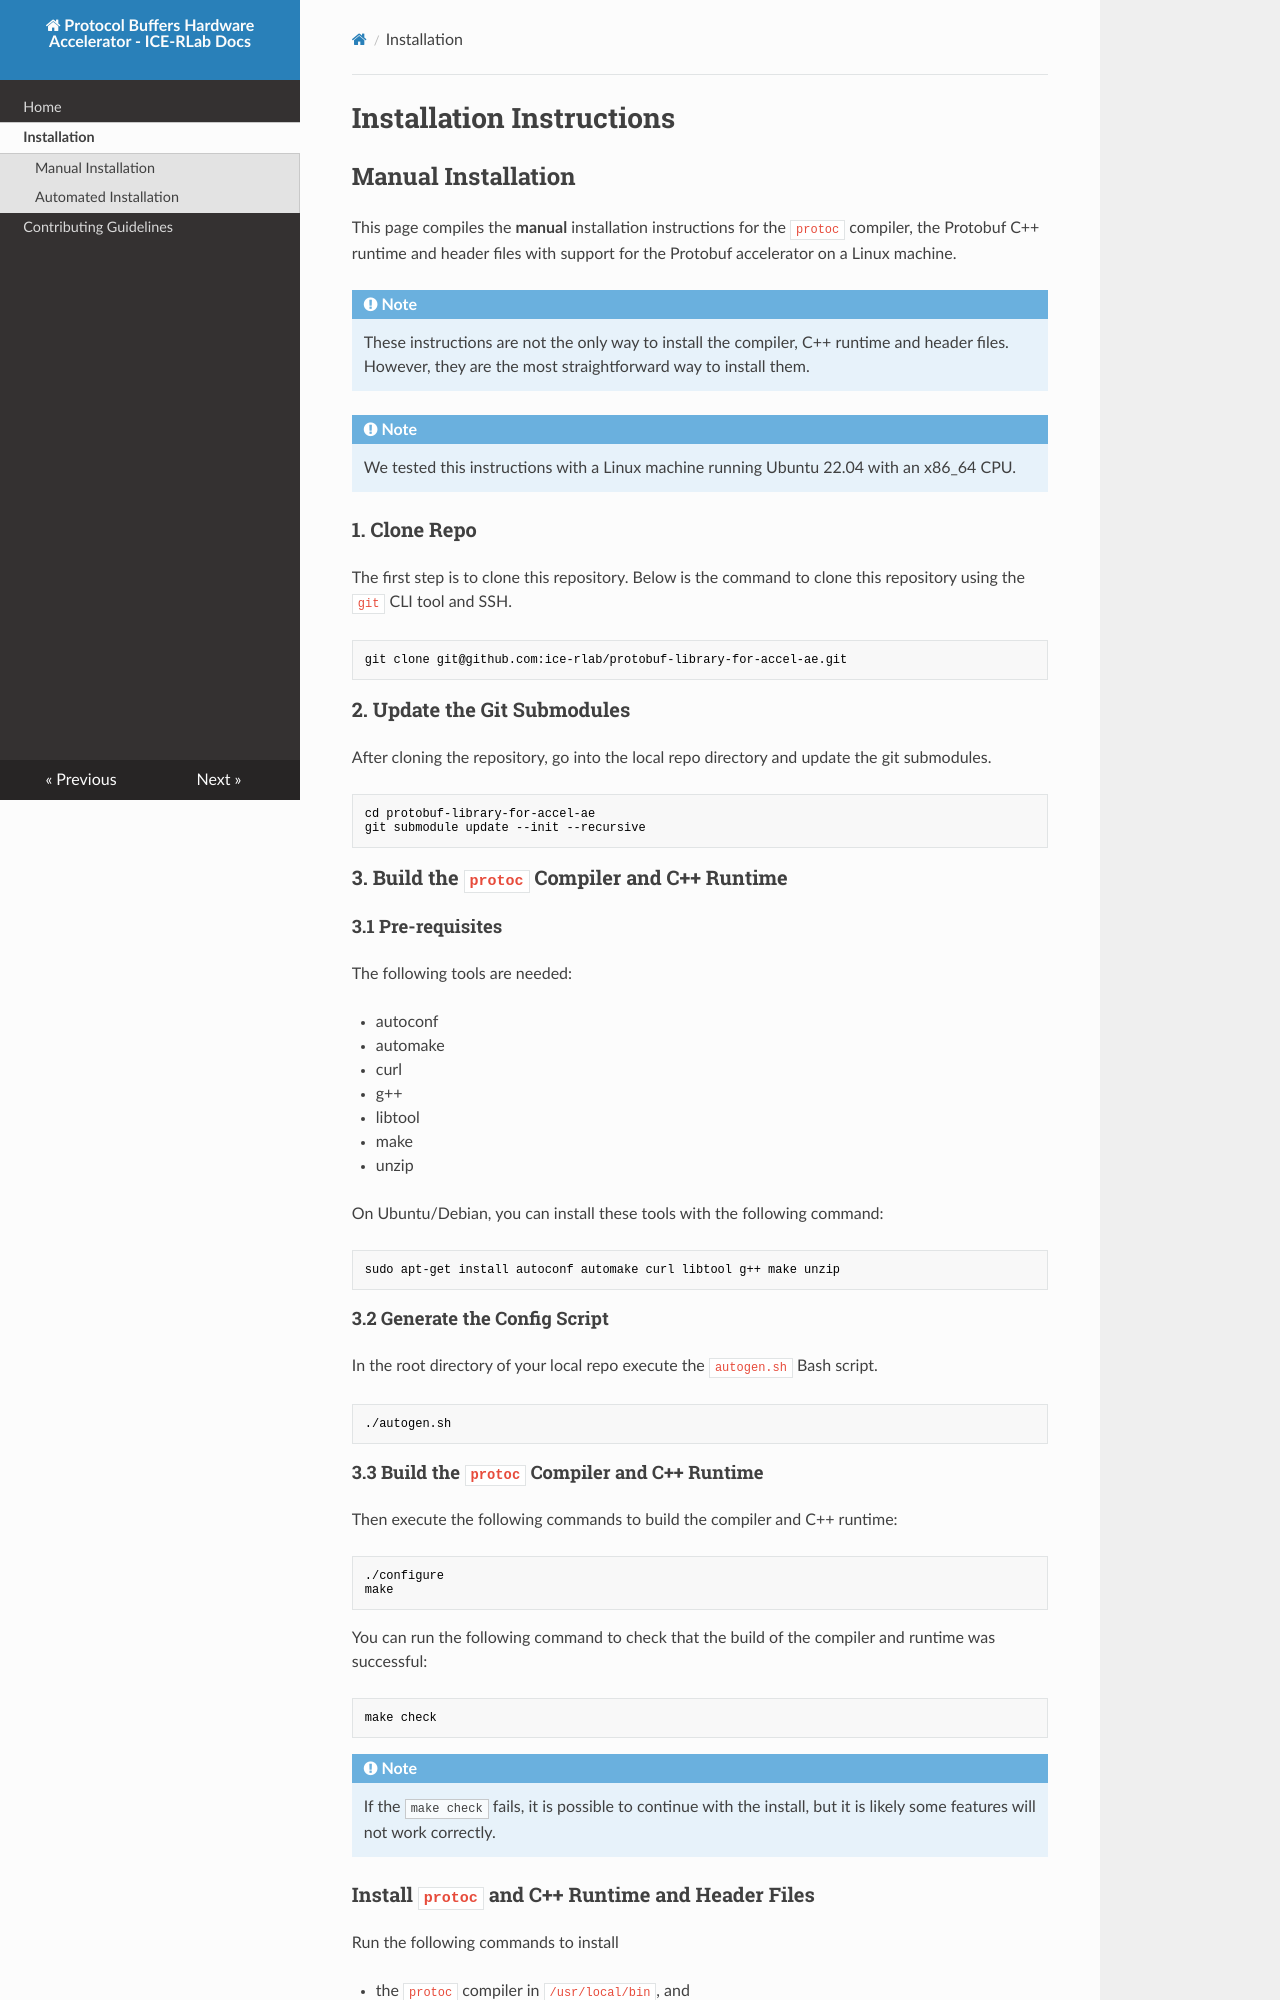

repository: ice-rlab/protobuf-library-for-accel-ae · page: installation/index.html · generator: mkdocs

# Installation Instructions

## Manual Installation

This page compiles the **manual** installation instructions for the `protoc` compiler, the Protobuf C++ runtime and header files with support for the Protobuf accelerator on a Linux machine.

> [!NOTE]
> These instructions are not the only way to install the compiler, C++ runtime and header files. However, they are the most straightforward way to install them. 

> [!NOTE]
> We tested this instructions with a Linux machine running Ubuntu 22.04 with an x86_64 CPU.

### 1. Clone Repo

The first step is to clone this repository. Below is the command to clone this repository using the `git` CLI tool and SSH.

```bash
git clone git@github.com:ice-rlab/protobuf-library-for-accel-ae.git
```

### 2. Update the Git Submodules

After cloning the repository, go into the local repo directory and update the git submodules.

```bash
cd protobuf-library-for-accel-ae
git submodule update --init --recursive
```

### 3. Build the `protoc` Compiler and C++ Runtime

#### 3.1 Pre-requisites

The following tools are needed:

- autoconf
- automake
- curl
- g++
- libtool
- make
- unzip

On Ubuntu/Debian, you can install these tools with the following command:

```bash
sudo apt-get install autoconf automake curl libtool g++ make unzip
```

#### 3.2 Generate the Config Script

In the root directory of your local repo execute the `autogen.sh` Bash script.

```bash
./autogen.sh
```

#### 3.3 Build the `protoc` Compiler and C++ Runtime

Then execute the following commands to build the compiler and C++ runtime:

```bash
./configure
make
```

You can run the following command to check that the build of the compiler and runtime was successful:

```bash
make check
```

> [!NOTE]
> If the `make check` fails, it is possible to continue with the install, but it is likely some features will not work correctly.
